Labelled photos from "data", an image-classification folder in arata-toya/pai-final-patrol. The possible labels are: crack, normal, stain.

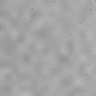
Label: normal

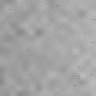
Label: normal

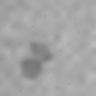
Label: stain

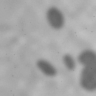
Label: stain

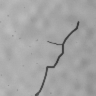
Label: crack

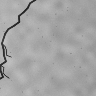
Label: crack
